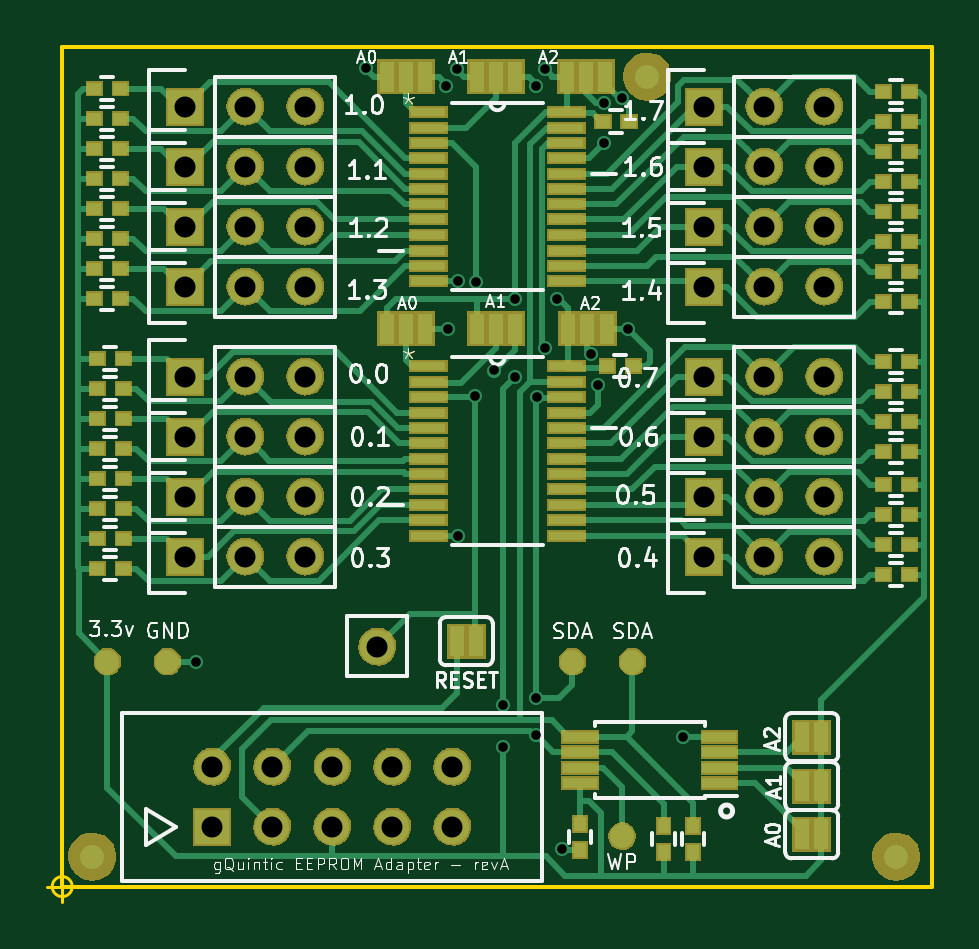
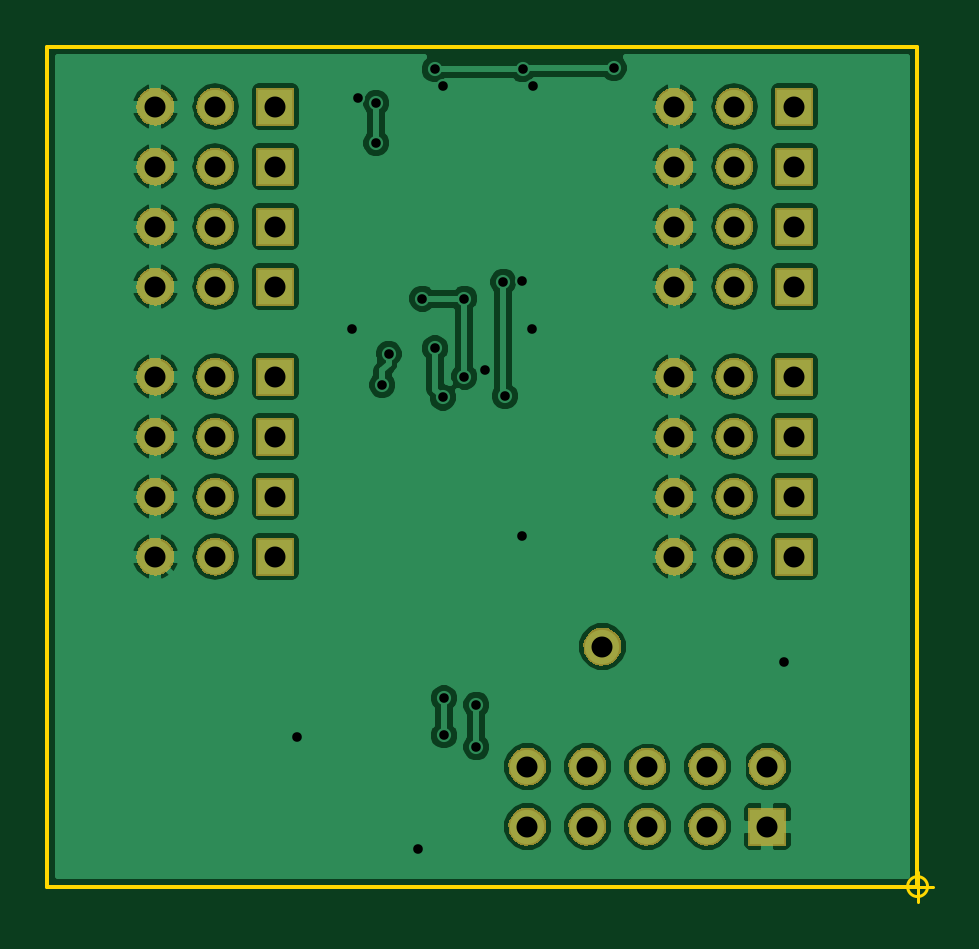
Circuit board: 10 layer files. Board 37.5 x 36.2 mm.
- bottom_copper: EEPROM-Header-B.Cu.gbr (100403 bytes)
- bottom_mask: EEPROM-Header-B.Mask.gbr (56226 bytes)
- paste: EEPROM-Header-B.Paste.gbr (291 bytes)
- bottom_silk: EEPROM-Header-B.SilkS.gbr (292 bytes)
- outline: EEPROM-Header-Edge.Cuts.gbr (1155 bytes)
- top_copper: EEPROM-Header-F.Cu.gbr (36330 bytes)
- top_mask: EEPROM-Header-F.Mask.gbr (89697 bytes)
- paste: EEPROM-Header-F.Paste.gbr (3769 bytes)
- top_silk: EEPROM-Header-F.SilkS.gbr (44069 bytes)
- drill: EEPROM-Header.drl (1435 bytes)

=== bottom_copper: EEPROM-Header-B.Cu.gbr (100403 bytes, source omitted) ===
=== bottom_mask: EEPROM-Header-B.Mask.gbr (56226 bytes, source omitted) ===
=== paste: EEPROM-Header-B.Paste.gbr ===
G04 #@! TF.FileFunction,Paste,Bot*
%FSLAX46Y46*%
G04 Gerber Fmt 4.6, Leading zero omitted, Abs format (unit mm)*
G04 Created by KiCad (PCBNEW 4.0.2-stable) date Monday, September 10, 2018 'AMt' 09:19:22 AM*
%MOMM*%
G01*
G04 APERTURE LIST*
%ADD10C,0.025400*%
G04 APERTURE END LIST*
D10*
M02*

=== bottom_silk: EEPROM-Header-B.SilkS.gbr ===
G04 #@! TF.FileFunction,Legend,Bot*
%FSLAX46Y46*%
G04 Gerber Fmt 4.6, Leading zero omitted, Abs format (unit mm)*
G04 Created by KiCad (PCBNEW 4.0.2-stable) date Monday, September 10, 2018 'AMt' 09:19:22 AM*
%MOMM*%
G01*
G04 APERTURE LIST*
%ADD10C,0.025400*%
G04 APERTURE END LIST*
D10*
M02*

=== outline: EEPROM-Header-Edge.Cuts.gbr ===
G04 #@! TF.FileFunction,Profile,NP*
%FSLAX46Y46*%
G04 Gerber Fmt 4.6, Leading zero omitted, Abs format (unit mm)*
G04 Created by KiCad (PCBNEW 4.0.2-stable) date Monday, September 10, 2018 'AMt' 09:19:22 AM*
%MOMM*%
G01*
G04 APERTURE LIST*
%ADD10C,0.025400*%
%ADD11C,0.127000*%
%ADD12C,0.150000*%
%ADD13C,0.050000*%
G04 APERTURE END LIST*
D10*
D11*
X127415349Y-127000000D02*
G75*
G03X127415349Y-127000000I-423333J0D01*
G01*
X126357016Y-127000000D02*
X127627016Y-127000000D01*
X126992016Y-126365000D02*
X126992016Y-127635000D01*
D12*
X163830000Y-127000000D02*
X127000000Y-127000000D01*
X163830000Y-91440000D02*
X163830000Y-127000000D01*
X127000000Y-91440000D02*
X163830000Y-91440000D01*
X127000000Y-127000000D02*
X127000000Y-91440000D01*
D13*
X141649577Y-104195681D02*
X141649577Y-104433776D01*
X141411482Y-104338538D02*
X141649577Y-104433776D01*
X141887673Y-104338538D01*
X141506720Y-104624252D02*
X141649577Y-104433776D01*
X141792435Y-104624252D01*
X141649577Y-93426081D02*
X141649577Y-93664176D01*
X141411482Y-93568938D02*
X141649577Y-93664176D01*
X141887673Y-93568938D01*
X141506720Y-93854652D02*
X141649577Y-93664176D01*
X141792435Y-93854652D01*
M02*

=== top_copper: EEPROM-Header-F.Cu.gbr (36330 bytes, source omitted) ===
=== top_mask: EEPROM-Header-F.Mask.gbr (89697 bytes, source omitted) ===
=== paste: EEPROM-Header-F.Paste.gbr ===
G04 #@! TF.FileFunction,Paste,Top*
%FSLAX46Y46*%
G04 Gerber Fmt 4.6, Leading zero omitted, Abs format (unit mm)*
G04 Created by KiCad (PCBNEW 4.0.2-stable) date Monday, September 10, 2018 'AMt' 09:19:22 AM*
%MOMM*%
G01*
G04 APERTURE LIST*
%ADD10C,0.025400*%
%ADD11R,1.399200X0.399200*%
%ADD12R,1.422400X0.304800*%
%ADD13R,0.449200X0.549200*%
%ADD14R,0.549200X0.449200*%
G04 APERTURE END LIST*
D10*
D11*
X154816600Y-122615600D03*
X154816600Y-121965600D03*
X154816600Y-121315600D03*
X154816600Y-120665600D03*
X148916600Y-120665600D03*
X148916600Y-121315600D03*
X148916600Y-121965600D03*
X148916600Y-122615600D03*
D12*
X142494000Y-104978200D03*
X142494000Y-105638600D03*
X142494000Y-106273600D03*
X142494000Y-106934000D03*
X142494000Y-107594400D03*
X142494000Y-108229400D03*
X142494000Y-108889800D03*
X142494000Y-109524800D03*
X142494000Y-110185200D03*
X142494000Y-110845600D03*
X142494000Y-111480600D03*
X142494000Y-112141000D03*
X148336000Y-112141000D03*
X148336000Y-111480600D03*
X148336000Y-110845600D03*
X148336000Y-110185200D03*
X148336000Y-109524800D03*
X148336000Y-108889800D03*
X148336000Y-108229400D03*
X148336000Y-107594400D03*
X148336000Y-106934000D03*
X148336000Y-106273600D03*
X148336000Y-105638600D03*
X148336000Y-104978200D03*
X142494000Y-94208600D03*
X142494000Y-94869000D03*
X142494000Y-95504000D03*
X142494000Y-96164400D03*
X142494000Y-96824800D03*
X142494000Y-97459800D03*
X142494000Y-98120200D03*
X142494000Y-98755200D03*
X142494000Y-99415600D03*
X142494000Y-100076000D03*
X142494000Y-100711000D03*
X142494000Y-101371400D03*
X148336000Y-101371400D03*
X148336000Y-100711000D03*
X148336000Y-100076000D03*
X148336000Y-99415600D03*
X148336000Y-98755200D03*
X148336000Y-98120200D03*
X148336000Y-97459800D03*
X148336000Y-96824800D03*
X148336000Y-96164400D03*
X148336000Y-95504000D03*
X148336000Y-94869000D03*
X148336000Y-94208600D03*
D13*
X148920200Y-124341800D03*
X148920200Y-125441800D03*
D14*
X128482000Y-104648000D03*
X129582000Y-104648000D03*
X128355000Y-93218000D03*
X129455000Y-93218000D03*
X128482000Y-105918000D03*
X129582000Y-105918000D03*
X128355000Y-94488000D03*
X129455000Y-94488000D03*
X128482000Y-107188000D03*
X129582000Y-107188000D03*
X128355000Y-95758000D03*
X129455000Y-95758000D03*
X128482000Y-108458000D03*
X129582000Y-108458000D03*
X128355000Y-97028000D03*
X129455000Y-97028000D03*
X128482000Y-109728000D03*
X129582000Y-109728000D03*
X128355000Y-98298000D03*
X129455000Y-98298000D03*
X128482000Y-110998000D03*
X129582000Y-110998000D03*
X128355000Y-99568000D03*
X129455000Y-99568000D03*
X128482000Y-112268000D03*
X129582000Y-112268000D03*
X128355000Y-100838000D03*
X129455000Y-100838000D03*
X128482000Y-113538000D03*
X129582000Y-113538000D03*
X128355000Y-102108000D03*
X129455000Y-102108000D03*
X162856000Y-113792000D03*
X161756000Y-113792000D03*
X162856000Y-102235000D03*
X161756000Y-102235000D03*
X162856000Y-112522000D03*
X161756000Y-112522000D03*
X162856000Y-100965000D03*
X161756000Y-100965000D03*
X162856000Y-111252000D03*
X161756000Y-111252000D03*
X162856000Y-99695000D03*
X161756000Y-99695000D03*
X162856000Y-109982000D03*
X161756000Y-109982000D03*
X162856000Y-98425000D03*
X161756000Y-98425000D03*
X162856000Y-108585000D03*
X161756000Y-108585000D03*
X162856000Y-97155000D03*
X161756000Y-97155000D03*
X162856000Y-107315000D03*
X161756000Y-107315000D03*
X162856000Y-95885000D03*
X161756000Y-95885000D03*
X162856000Y-106045000D03*
X161756000Y-106045000D03*
X162856000Y-94615000D03*
X161756000Y-94615000D03*
X162856000Y-104775000D03*
X161756000Y-104775000D03*
X162856000Y-93345000D03*
X161756000Y-93345000D03*
D13*
X153695400Y-125543400D03*
X153695400Y-124443400D03*
X152450800Y-125543400D03*
X152450800Y-124443400D03*
D14*
X149894200Y-94615000D03*
X150994200Y-94615000D03*
X150072000Y-104965500D03*
X151172000Y-104965500D03*
M02*

=== top_silk: EEPROM-Header-F.SilkS.gbr (44069 bytes, source omitted) ===
=== drill: EEPROM-Header.drl ===
M48
;DRILL file {KiCad 4.0.2-stable} date Monday, September 10, 2018 'AMt' 09:19:26 AM
;FORMAT={2:4/ absolute / inch / suppress leading zeros}
FMAT,2
INCH,TZ
T1C0.016
T2C0.035
%
G90
G05
M72
T1
X52230Y-46250
X55060Y-36360
X56400Y-36660
X56420Y-40700
X56580Y-36380
X56590Y-44150
X56595Y-39907
X56875Y-41825
X56900Y-39925
X57200Y-41398
X57350Y-46970
X57350Y-47675
X57550Y-40200
X57550Y-41500
X57890Y-46860
X57890Y-47480
X57900Y-36660
X57910Y-41848
X58040Y-41030
X58040Y-36380
X58250Y-40200
X58325Y-49375
X58813Y-41119
X58920Y-41640
X59020Y-36940
X59020Y-37610
X59325Y-36850
X59420Y-40700
X60344Y-47506
T2
X52050Y-37000
X52050Y-38000
X52050Y-39000
X52050Y-40000
X52050Y-41500
X52050Y-42500
X52050Y-43500
X52050Y-44500
X52500Y-48000
X52500Y-49000
X53050Y-37000
X53050Y-38000
X53050Y-39000
X53050Y-40000
X53050Y-41500
X53050Y-42500
X53050Y-43500
X53050Y-44500
X53500Y-48000
X53500Y-49000
X54050Y-37000
X54050Y-38000
X54050Y-39000
X54050Y-40000
X54050Y-41500
X54050Y-42500
X54050Y-43500
X54050Y-44500
X54500Y-48000
X54500Y-49000
X55250Y-46000
X55500Y-48000
X55500Y-49000
X56500Y-48000
X56500Y-49000
X60700Y-37000
X60700Y-38000
X60700Y-39000
X60700Y-40000
X60700Y-41500
X60700Y-42500
X60700Y-43500
X60700Y-44500
X61700Y-37000
X61700Y-38000
X61700Y-39000
X61700Y-40000
X61700Y-41500
X61700Y-42500
X61700Y-43500
X61700Y-44500
X62700Y-37000
X62700Y-38000
X62700Y-39000
X62700Y-40000
X62700Y-41500
X62700Y-42500
X62700Y-43500
X62700Y-44500
T0
M30

